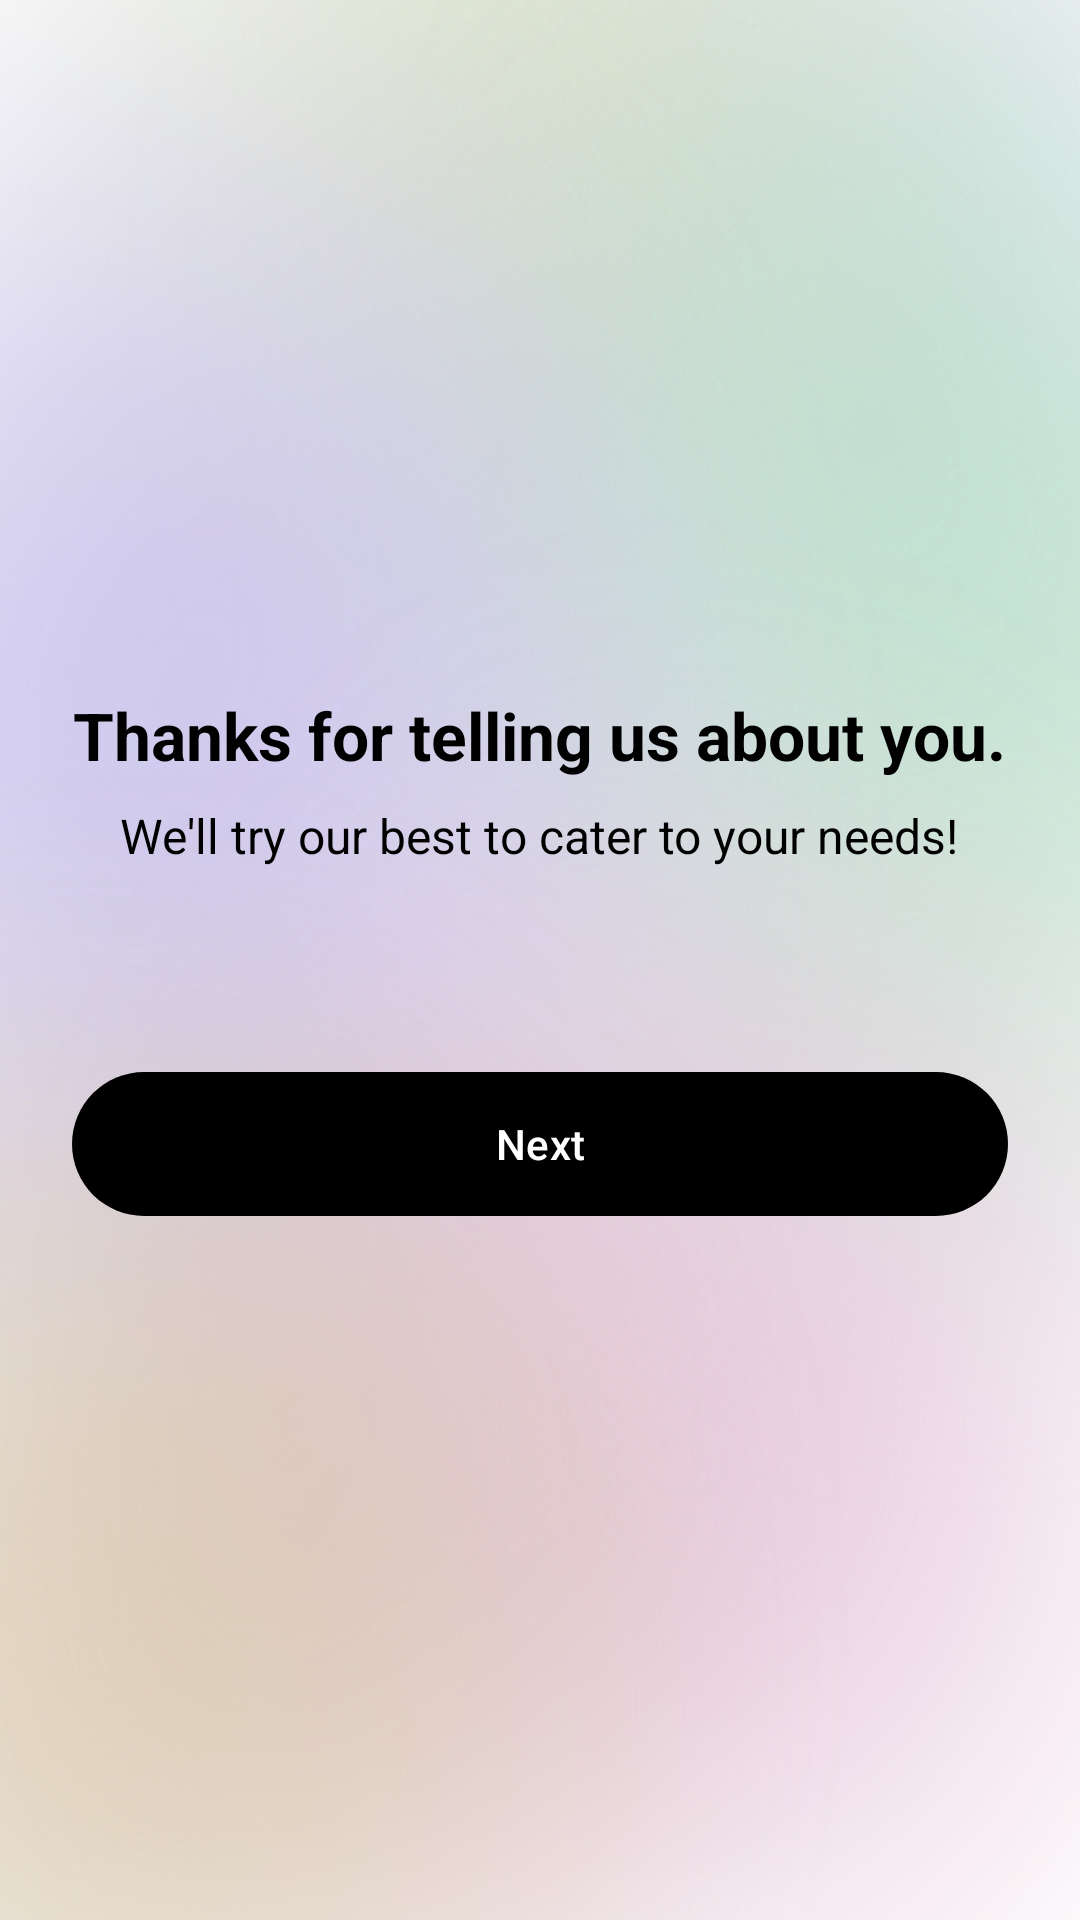

Produce the Android XML layout that renders to this screen, including the resource entries it uses.
<!-- AndroidManifest.xml: application theme Theme.Elevate -->
<!-- res/layout/fragment_thanks.xml -->
<?xml version="1.0" encoding="utf-8"?>
<LinearLayout xmlns:android="http://schemas.android.com/apk/res/android"
    xmlns:app="http://schemas.android.com/apk/res-auto"
    android:layout_width="match_parent"
    android:layout_height="match_parent"
    android:orientation="vertical"
    android:gravity="center"
    android:padding="24dp"
    android:background="@drawable/bg_gradient5">

    
    <TextView
        android:layout_width="wrap_content"
        android:layout_height="wrap_content"
        android:text="Thanks for telling us about you."
        android:textSize="22sp"
        android:textStyle="bold"
        android:textColor="@android:color/black"
        android:gravity="center"
        android:background="@null"
        android:layout_marginBottom="8dp" />

    
    <TextView
        android:layout_width="wrap_content"
        android:layout_height="wrap_content"
        android:text="We'll try our best to cater to your needs!"
        android:textSize="16sp"
        android:textColor="@android:color/black"
        android:gravity="center"
        android:background="@null"
        android:layout_marginBottom="48dp" />

    
    <com.google.android.material.button.MaterialButton
        android:id="@+id/nextButtonT"
        android:layout_width="match_parent"
        android:layout_height="56dp"
        android:text="Next"
        android:textAllCaps="false"
        android:textColor="@android:color/white"
        app:cornerRadius="100dp"
        app:backgroundTint="@android:color/black"
        app:rippleColor="#333333"
        android:layout_marginTop="16dp" />

</LinearLayout>
<!-- resources referenced by this layout -->
<resources>
  <!-- drawable bg_gradient5: jpg bitmap (drawable, 294263 bytes) -->
  <style name="Theme.Elevate" parent="Theme.Material3.DayNight.NoActionBar">
          <item name="android:background">#F9F9F9</item>
          <item name="android:backgroundTint">@null</item>
          <item name="backgroundTint">@null</item>
          <item name="android:textAllCaps">false</item>
          
          <item name="android:forceDarkAllowed" tools:targetApi="29">false</item>
      </style>
</resources>
